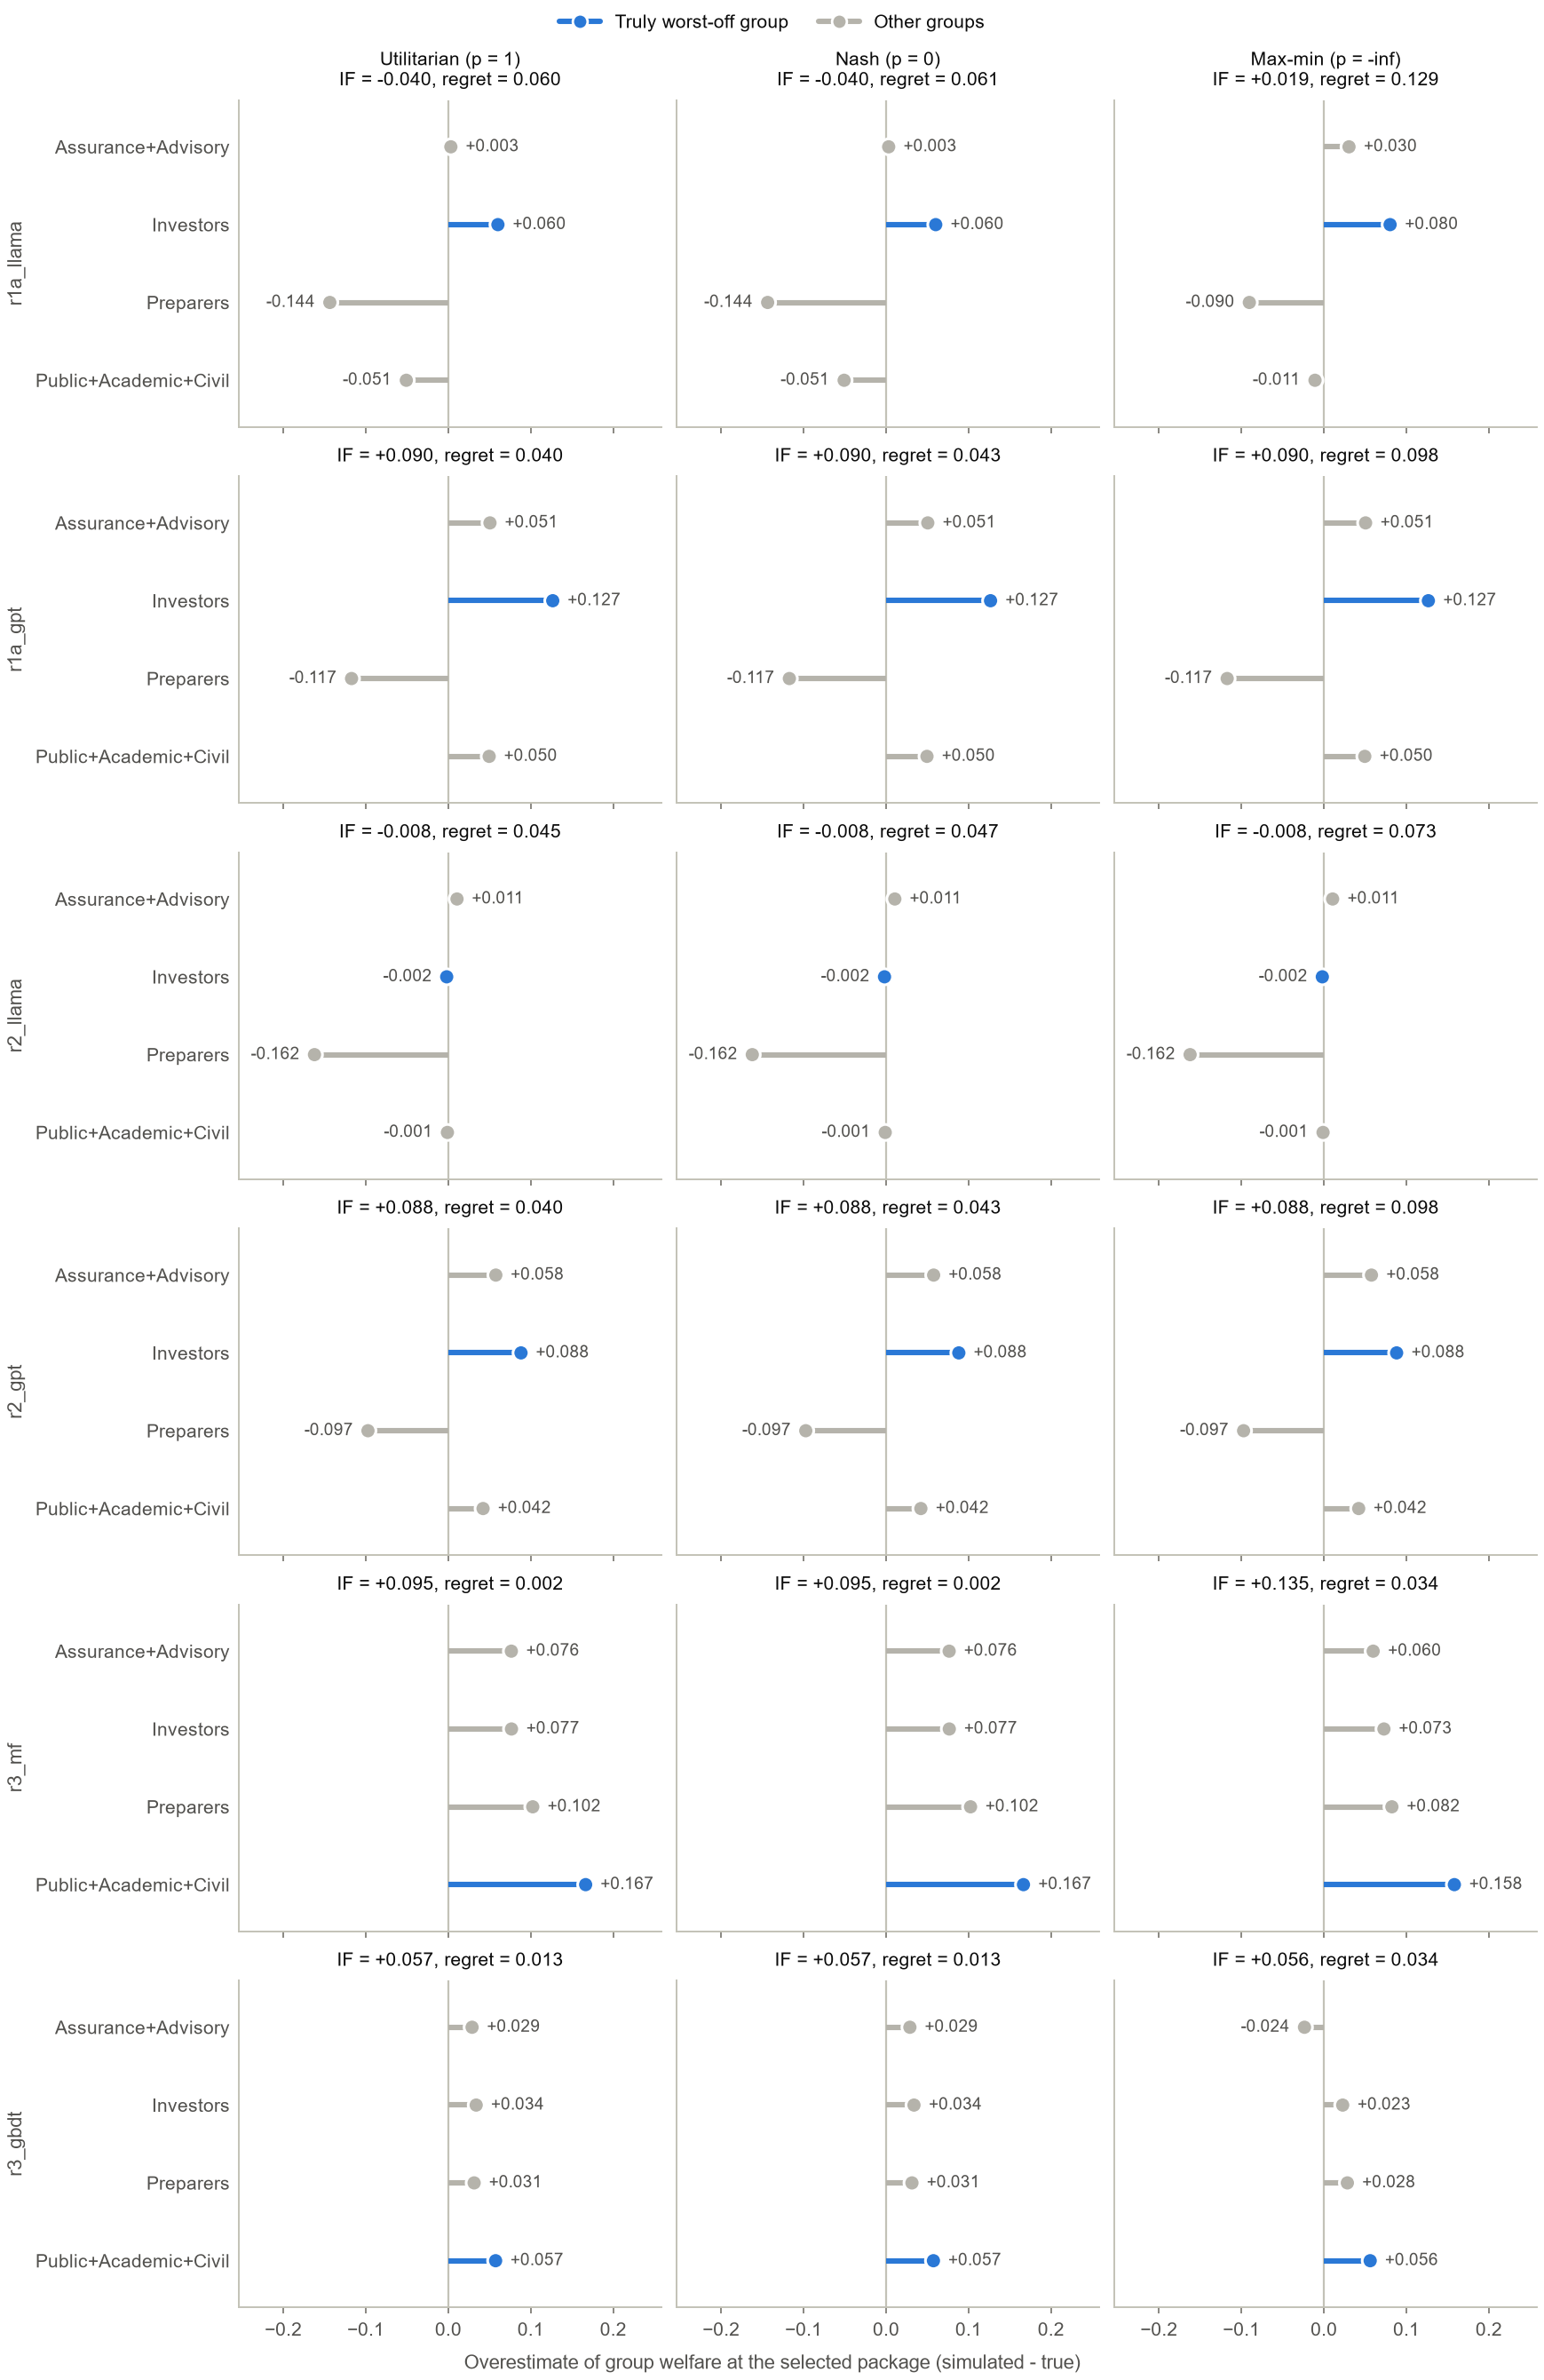

Source data for this figure (header and first rows):
simulator, objective, group, delta, is_true_worst, illusory_fairness, regret
r1a_llama, utilitarian, Assurance+Advisory, 0.003113, False, -0.03993, 0.06036
r1a_llama, utilitarian, Investors, 0.06017, True, -0.03993, 0.06036
r1a_llama, utilitarian, Preparers, -0.1436, False, -0.03993, 0.06036
r1a_llama, utilitarian, Public+Academic+Civil, -0.05087, False, -0.03993, 0.06036
r1a_llama, nash, Assurance+Advisory, 0.003113, False, -0.03993, 0.06074
r1a_llama, nash, Investors, 0.06017, True, -0.03993, 0.06074
r1a_llama, nash, Preparers, -0.1436, False, -0.03993, 0.06074
r1a_llama, nash, Public+Academic+Civil, -0.05087, False, -0.03993, 0.06074
r1a_llama, maxmin, Assurance+Advisory, 0.03041, False, 0.01862, 0.1289
r1a_llama, maxmin, Investors, 0.08025, True, 0.01862, 0.1289
r1a_llama, maxmin, Preparers, -0.09042, False, 0.01862, 0.1289
r1a_llama, maxmin, Public+Academic+Civil, -0.01081, False, 0.01862, 0.1289
r1a_gpt, utilitarian, Assurance+Advisory, 0.05054, False, 0.08961, 0.03952
r1a_gpt, utilitarian, Investors, 0.1266, True, 0.08961, 0.03952
r1a_gpt, utilitarian, Preparers, -0.1173, False, 0.08961, 0.03952
r1a_gpt, utilitarian, Public+Academic+Civil, 0.04956, False, 0.08961, 0.03952
r1a_gpt, nash, Assurance+Advisory, 0.05054, False, 0.08961, 0.04316
r1a_gpt, nash, Investors, 0.1266, True, 0.08961, 0.04316
r1a_gpt, nash, Preparers, -0.1173, False, 0.08961, 0.04316
r1a_gpt, nash, Public+Academic+Civil, 0.04956, False, 0.08961, 0.04316
r1a_gpt, maxmin, Assurance+Advisory, 0.05054, False, 0.08961, 0.0984
r1a_gpt, maxmin, Investors, 0.1266, True, 0.08961, 0.0984
r1a_gpt, maxmin, Preparers, -0.1173, False, 0.08961, 0.0984
r1a_gpt, maxmin, Public+Academic+Civil, 0.04956, False, 0.08961, 0.0984
r2_llama, utilitarian, Assurance+Advisory, 0.01057, False, -0.007595, 0.04493
r2_llama, utilitarian, Investors, -0.00193, True, -0.007595, 0.04493
r2_llama, utilitarian, Preparers, -0.1622, False, -0.007595, 0.04493
r2_llama, utilitarian, Public+Academic+Civil, -0.001052, False, -0.007595, 0.04493
r2_llama, nash, Assurance+Advisory, 0.01057, False, -0.007595, 0.04698
r2_llama, nash, Investors, -0.00193, True, -0.007595, 0.04698
r2_llama, nash, Preparers, -0.1622, False, -0.007595, 0.04698
r2_llama, nash, Public+Academic+Civil, -0.001052, False, -0.007595, 0.04698
r2_llama, maxmin, Assurance+Advisory, 0.01057, False, -0.007595, 0.0731
r2_llama, maxmin, Investors, -0.00193, True, -0.007595, 0.0731
r2_llama, maxmin, Preparers, -0.1622, False, -0.007595, 0.0731
r2_llama, maxmin, Public+Academic+Civil, -0.001052, False, -0.007595, 0.0731
r2_gpt, utilitarian, Assurance+Advisory, 0.05765, False, 0.08816, 0.03952
r2_gpt, utilitarian, Investors, 0.08816, True, 0.08816, 0.03952
r2_gpt, utilitarian, Preparers, -0.09739, False, 0.08816, 0.03952
r2_gpt, utilitarian, Public+Academic+Civil, 0.04216, False, 0.08816, 0.03952
r2_gpt, nash, Assurance+Advisory, 0.05765, False, 0.08816, 0.04316
r2_gpt, nash, Investors, 0.08816, True, 0.08816, 0.04316
r2_gpt, nash, Preparers, -0.09739, False, 0.08816, 0.04316
r2_gpt, nash, Public+Academic+Civil, 0.04216, False, 0.08816, 0.04316
r2_gpt, maxmin, Assurance+Advisory, 0.05765, False, 0.08816, 0.0984
r2_gpt, maxmin, Investors, 0.08816, True, 0.08816, 0.0984
r2_gpt, maxmin, Preparers, -0.09739, False, 0.08816, 0.0984
r2_gpt, maxmin, Public+Academic+Civil, 0.04216, False, 0.08816, 0.0984
r3_mf, utilitarian, Assurance+Advisory, 0.07645, False, 0.09499, 0.002324
r3_mf, utilitarian, Investors, 0.07662, False, 0.09499, 0.002324
r3_mf, utilitarian, Preparers, 0.1024, False, 0.09499, 0.002324
r3_mf, utilitarian, Public+Academic+Civil, 0.1665, True, 0.09499, 0.002324
r3_mf, nash, Assurance+Advisory, 0.07645, False, 0.09499, 0.00204
r3_mf, nash, Investors, 0.07662, False, 0.09499, 0.00204
r3_mf, nash, Preparers, 0.1024, False, 0.09499, 0.00204
r3_mf, nash, Public+Academic+Civil, 0.1665, True, 0.09499, 0.00204
r3_mf, maxmin, Assurance+Advisory, 0.05971, False, 0.1348, 0.03392
r3_mf, maxmin, Investors, 0.07277, False, 0.1348, 0.03392
r3_mf, maxmin, Preparers, 0.08242, False, 0.1348, 0.03392
r3_mf, maxmin, Public+Academic+Civil, 0.1582, True, 0.1348, 0.03392
... 12 more rows
